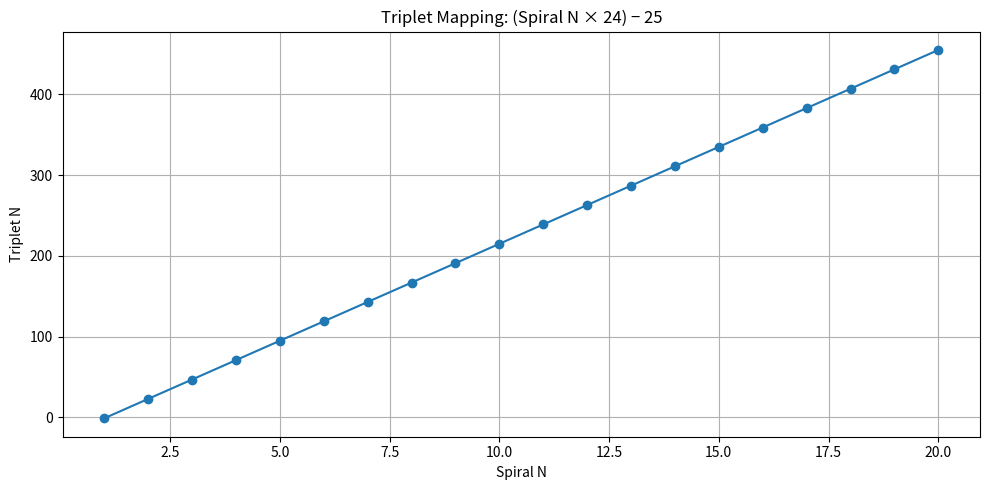

Here is the Python script that generated this plot:

import matplotlib.pyplot as plt

# Define Spiral N range and compute Triplet N
spiral_N = list(range(1, 21))
triplet_N = [(n * 24) - 25 for n in spiral_N]

# Plotting
plt.figure(figsize=(10, 5))
plt.plot(spiral_N, triplet_N, marker='o')
plt.xlabel("Spiral N")
plt.ylabel("Triplet N")
plt.title("Triplet Mapping: (Spiral N × 24) − 25")
plt.grid(True)
plt.tight_layout()
plt.show()
